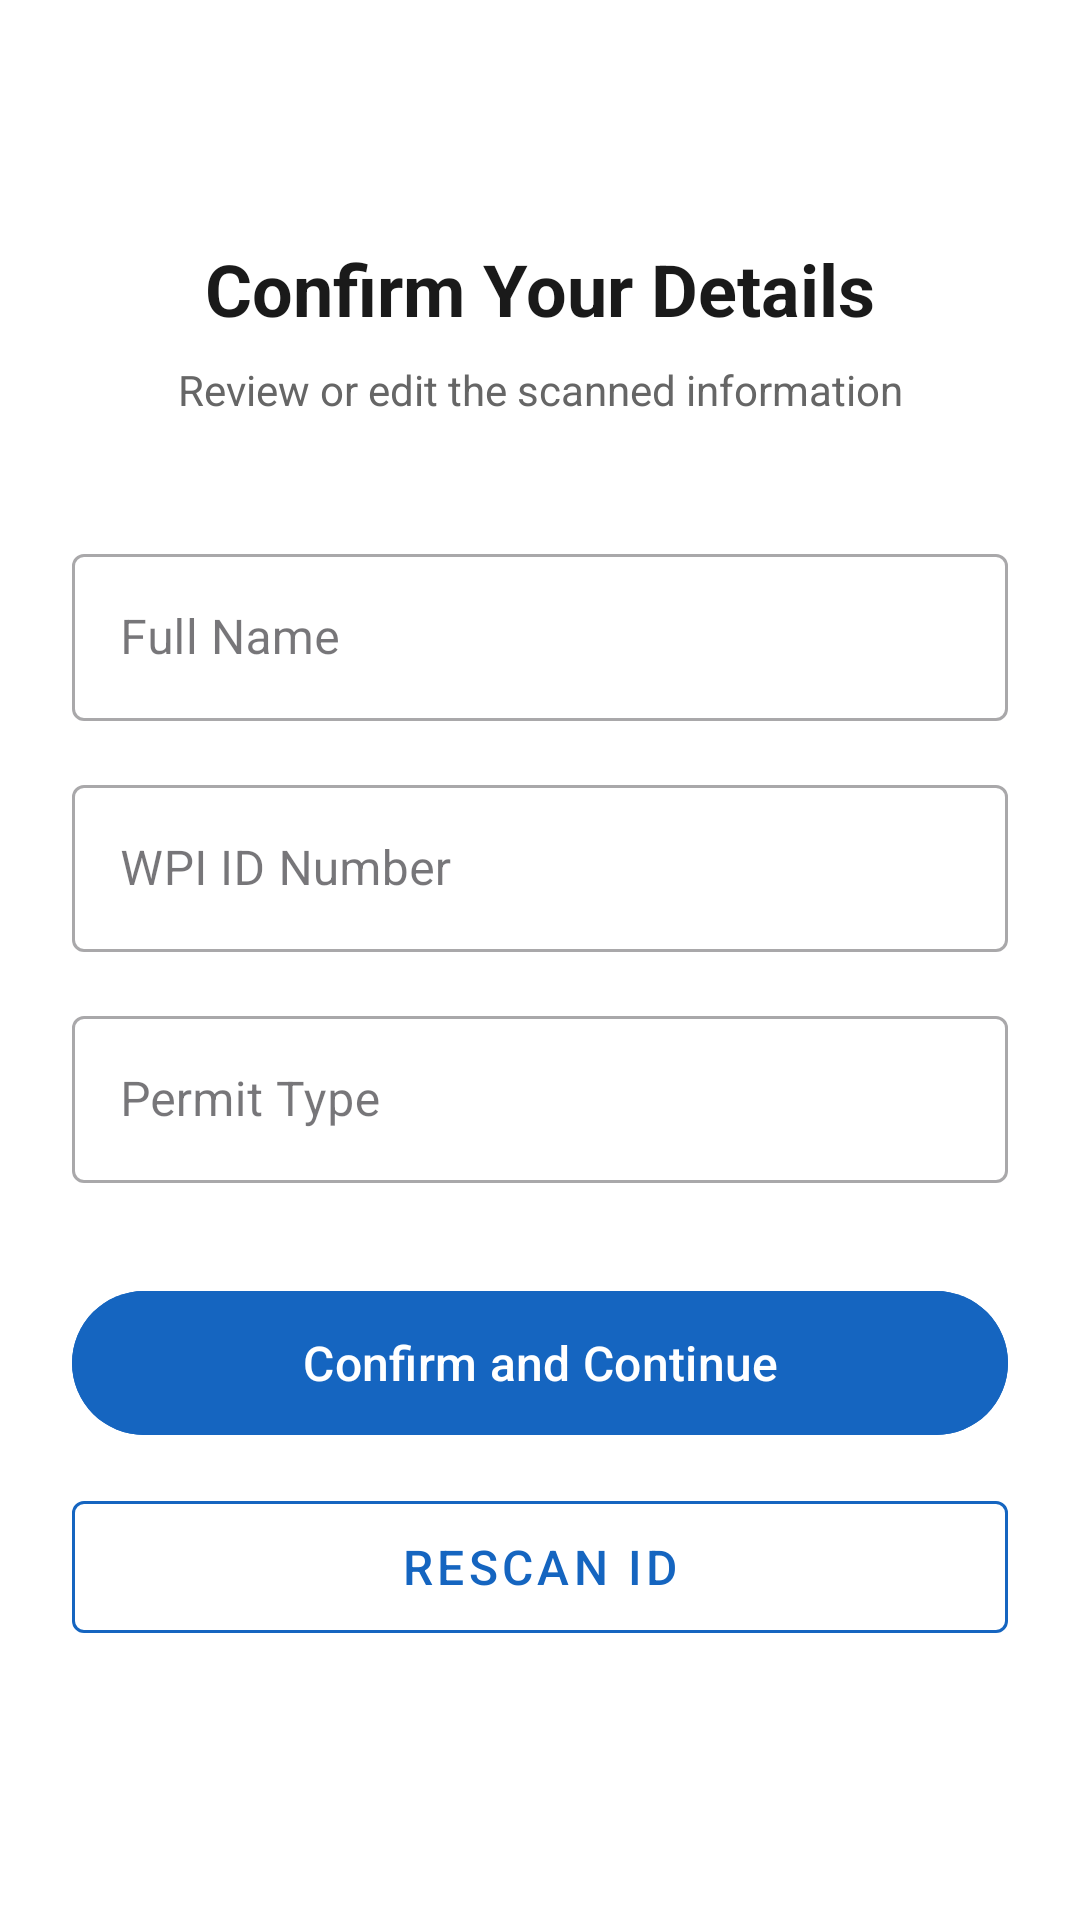

Reconstruct the res/layout file that produces this screen, plus the resources it refers to.
<!-- AndroidManifest.xml: application theme Theme.OpenSpot -->
<!-- res/layout/fragment_confirm.xml -->
<?xml version="1.0" encoding="utf-8"?>
<androidx.constraintlayout.widget.ConstraintLayout
    xmlns:android="http://schemas.android.com/apk/res/android"
    xmlns:app="http://schemas.android.com/apk/res-auto"
    android:layout_width="match_parent"
    android:layout_height="match_parent"
    android:background="@color/white"
    android:padding="24dp">

    <TextView
        android:id="@+id/tvTitle"
        android:layout_width="wrap_content"
        android:layout_height="wrap_content"
        android:text="Confirm Your Details"
        android:textSize="24sp"
        android:textStyle="bold"
        android:textColor="#1A1A1A"
        app:layout_constraintTop_toTopOf="parent"
        app:layout_constraintStart_toStartOf="parent"
        app:layout_constraintEnd_toEndOf="parent"
        app:layout_constraintVertical_bias="0.1"
        app:layout_constraintBottom_toBottomOf="parent"/>

    <TextView
        android:id="@+id/tvSubtitle"
        android:layout_width="wrap_content"
        android:layout_height="wrap_content"
        android:text="Review or edit the scanned information"
        android:textSize="14sp"
        android:textColor="#666666"
        app:layout_constraintTop_toBottomOf="@id/tvTitle"
        app:layout_constraintStart_toStartOf="parent"
        app:layout_constraintEnd_toEndOf="parent"
        android:layout_marginTop="8dp"/>

    <com.google.android.material.textfield.TextInputLayout
        android:id="@+id/tilName"
        android:layout_width="match_parent"
        android:layout_height="wrap_content"
        android:hint="Full Name"
        style="@style/Widget.MaterialComponents.TextInputLayout.OutlinedBox"
        app:layout_constraintTop_toBottomOf="@id/tvSubtitle"
        app:layout_constraintStart_toStartOf="parent"
        app:layout_constraintEnd_toEndOf="parent"
        android:layout_marginTop="40dp">
        <com.google.android.material.textfield.TextInputEditText
            android:id="@+id/etName"
            android:layout_width="match_parent"
            android:layout_height="wrap_content"
            android:inputType="textPersonName"
            android:imeOptions="actionNext"/>
    </com.google.android.material.textfield.TextInputLayout>

    <com.google.android.material.textfield.TextInputLayout
        android:id="@+id/tilWpiId"
        android:layout_width="match_parent"
        android:layout_height="wrap_content"
        android:hint="WPI ID Number"
        style="@style/Widget.MaterialComponents.TextInputLayout.OutlinedBox"
        app:layout_constraintTop_toBottomOf="@id/tilName"
        app:layout_constraintStart_toStartOf="parent"
        app:layout_constraintEnd_toEndOf="parent"
        android:layout_marginTop="16dp">
        <com.google.android.material.textfield.TextInputEditText
            android:id="@+id/etWpiId"
            android:layout_width="match_parent"
            android:layout_height="wrap_content"
            android:inputType="number"
            android:imeOptions="actionNext"/>
    </com.google.android.material.textfield.TextInputLayout>

    <com.google.android.material.textfield.TextInputLayout
        android:id="@+id/tilPermitType"
        android:layout_width="match_parent"
        android:layout_height="wrap_content"
        android:hint="Permit Type"
        style="@style/Widget.MaterialComponents.TextInputLayout.OutlinedBox"
        app:layout_constraintTop_toBottomOf="@id/tilWpiId"
        app:layout_constraintStart_toStartOf="parent"
        app:layout_constraintEnd_toEndOf="parent"
        android:layout_marginTop="16dp">
        <com.google.android.material.textfield.TextInputEditText
            android:id="@+id/etPermitType"
            android:layout_width="match_parent"
            android:layout_height="wrap_content"
            android:inputType="text"
            android:imeOptions="actionDone"/>
    </com.google.android.material.textfield.TextInputLayout>

    <com.google.android.material.button.MaterialButton
        android:id="@+id/btnConfirm"
        android:layout_width="match_parent"
        android:layout_height="56dp"
        android:text="Confirm and Continue"
        android:textSize="16sp"
        android:backgroundTint="#1565C0"
        app:layout_constraintTop_toBottomOf="@id/tilPermitType"
        app:layout_constraintStart_toStartOf="parent"
        app:layout_constraintEnd_toEndOf="parent"
        android:layout_marginTop="32dp"/>

    <com.google.android.material.button.MaterialButton
        android:id="@+id/btnRescan"
        android:layout_width="match_parent"
        android:layout_height="56dp"
        android:text="Rescan ID"
        android:textSize="16sp"
        android:textColor="#1565C0"
        app:strokeColor="#1565C0"
        app:strokeWidth="1dp"
        android:backgroundTint="@android:color/white"
        style="@style/Widget.MaterialComponents.Button.OutlinedButton"
        app:layout_constraintTop_toBottomOf="@id/btnConfirm"
        app:layout_constraintStart_toStartOf="parent"
        app:layout_constraintEnd_toEndOf="parent"
        android:layout_marginTop="12dp"/>

    <ProgressBar
        android:id="@+id/progressBar"
        android:layout_width="wrap_content"
        android:layout_height="wrap_content"
        android:visibility="gone"
        app:layout_constraintTop_toBottomOf="@id/btnRescan"
        app:layout_constraintStart_toStartOf="parent"
        app:layout_constraintEnd_toEndOf="parent"
        android:layout_marginTop="16dp"/>

</androidx.constraintlayout.widget.ConstraintLayout>
<!-- resources referenced by this layout -->
<resources>
  <style name="Theme.OpenSpot" parent="Base.Theme.OpenSpot" />
  <style name="Base.Theme.OpenSpot" parent="Theme.Material3.DayNight.NoActionBar">
          
          
      </style>
  <!-- not gathered from this repository: default colours our renderer supplied (Android Studio template values) -->
  <color name="white">#FFFFFFFF</color>
</resources>
